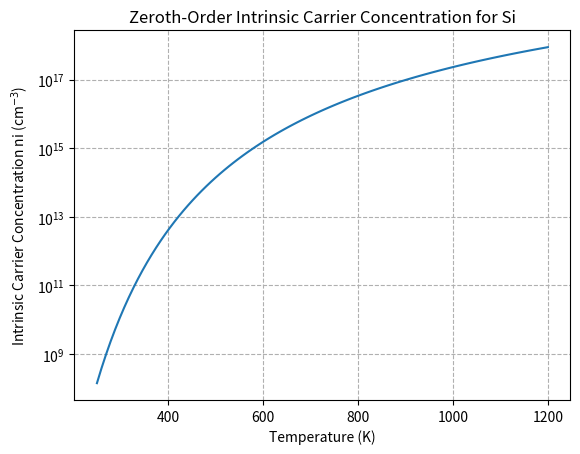
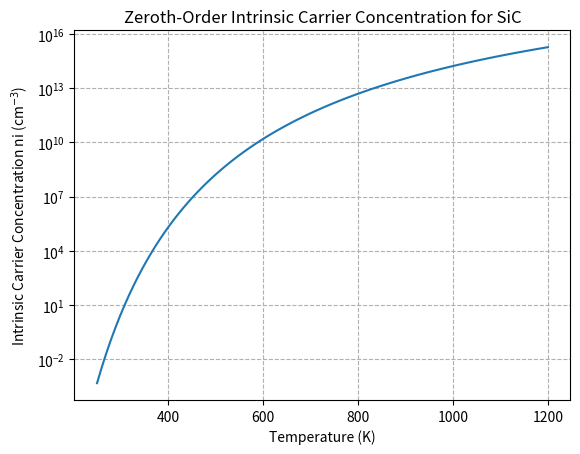
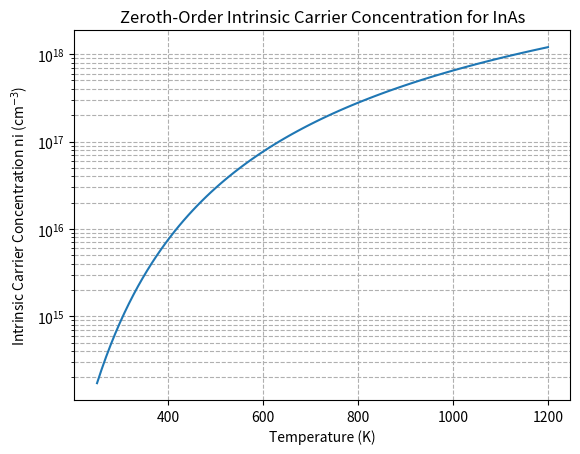

Recreate these plots in Python, in order.
import numpy as np
import matplotlib.pyplot as plt
from matplotlib.colors import LogNorm
from dataclasses import dataclass


#need constraint if user inputs  unrealistic data

q   = 1.602176634e-19        # C
kB  = 1.380649e-23           # J/K, boltzmann const.
h   = 6.62607015e-34         # J*s, planck const.
m0  = 9.1093837015e-31       # kg free electron rest mass
Tref = 300.0                 # K ref. temperature

# SI → cm^-3 conversion: results from the DOS formula are in m^-3; multiply by 1e-6 to get cm^-3
M3_TO_CM3 = 1e-6

#validation to prevent unrealistic user inputs or values
def validate_inputs(T, NA, ND):
    if np.any(T < 0):
        raise ValueError("Temperature must be ≥ 0 K.")
    if np.any(NA < 0) or np.any(ND < 0):
        raise ValueError("Dopant concentrations must be ≥ 0 cm^-3.")
    if np.any(NA > 1e21) or np.any(ND > 1e21):
        print("Error: doping levels above ~1e21 cm^-3 are nonphysical for most semiconductors.")

# -------------------------
# DOS helpers to find Nc and Nv
# m_eff is DOS effective mass, units of m0 (electron rest mass)
# -------------------------
def Nc_physical(T, m_eff):
    T = np.maximum(np.asarray(T, dtype=float), 1e-12)  # Added safety guard to avoid T=0
    return (2.0 * ((2.0 * np.pi * (m_eff * m0) * kB * T) / (h**2))**1.5) * M3_TO_CM3

def Nv_physical(T, m_eff):
    T = np.maximum(np.asarray(T, dtype=float), 1e-12)
    return (2.0 * ((2.0 * np.pi * (m_eff * m0) * kB * T) / (h**2))**1.5) * M3_TO_CM3


# 0th order
#using classes for each material, specifies parameter name and parameter type
@dataclass
class Material0th:
    name: str
    mstar_n: float   # DOS effective mass for electrons, in units of m0, given
    mstar_p: float   # DOS effective mass for holes, in units of m0, given
    E_gap: float     #given energy bandgap of material in eV, assuming negligible change for given temperature window
 
    def Nc(self, T):
        return Nc_physical(T, self.mstar_n)

    def Nv(self, T):
        return Nv_physical(T, self.mstar_p)

    def ni(self, T):
        Eg_J = self.E_gap * q                    # eV -> J
        Nc = self.Nc(T)
        Nv = self.Nv(T)
        return np.sqrt(Nc * Nv) * np.exp(-Eg_J / (2.0 * kB * T))  # cm^-3

# Silicon
Si = Material0th(
    name="Silicon",
    mstar_n=1.08,     # DOS electron mass (units of m0), assumed
    mstar_p=0.81,     # DOS hole mass (units of m0), assumed
    E_gap = 1.1
)



SiC = Material0th(
    name="4H-SiC",
    mstar_n=0.42,   # DOS electron mass / m0  ,assumed
    mstar_p=0.66,   # DOS hole mass / m0
    E_gap=2.2      # eV (approx at 300K from slides)
)


InAs = Material0th(
    name="InAs",
    mstar_n=0.026,  # DOS electron mass / m0 
    mstar_p=0.41,   # DOS hole mass / m0     
    E_gap=0.354     # eV (approx at 300K)
)

if __name__ == "__main__":
    import matplotlib.pyplot as plt # importing matplotlib for plotting
    T_axis = np.linspace(250,1200,100) #Line plots of the temperature range from 250K to 1200K in 100 logspace steps 

    materials = [Si, SiC, InAs]# lists of the material objects created above 
    names = ["Si","SiC","InAs"] # list of strings for material names

    for mat, short_name in zip(materials,names):# Looping over the material objects and their names
         
        ni_T = mat.ni(T_axis) # calling ni method from each material object to get intrinsic carrier concentration as a function of temperature
        plt.figure() # Starts the plotting figure
        plt.semilogy(T_axis,ni_T) #plotting the intrinsic carrier concentration vs temperature on 2D semilog graph 
        plt.xlabel("Temperature (K)") #labels x-axis 
        plt.ylabel("Intrinsic Carrier Concentration ni (cm$^{-3}$)") #labels y-axis
        plt.title(f"Zeroth-Order Intrinsic Carrier Concentration for {short_name}")#title of the actual plot
        plt.grid( True, which = "both", ls = "--") #adding a grid to the plot for better vsual clarity)) 
       
    plt.show() # finally show the plot once all the materials have been plotted